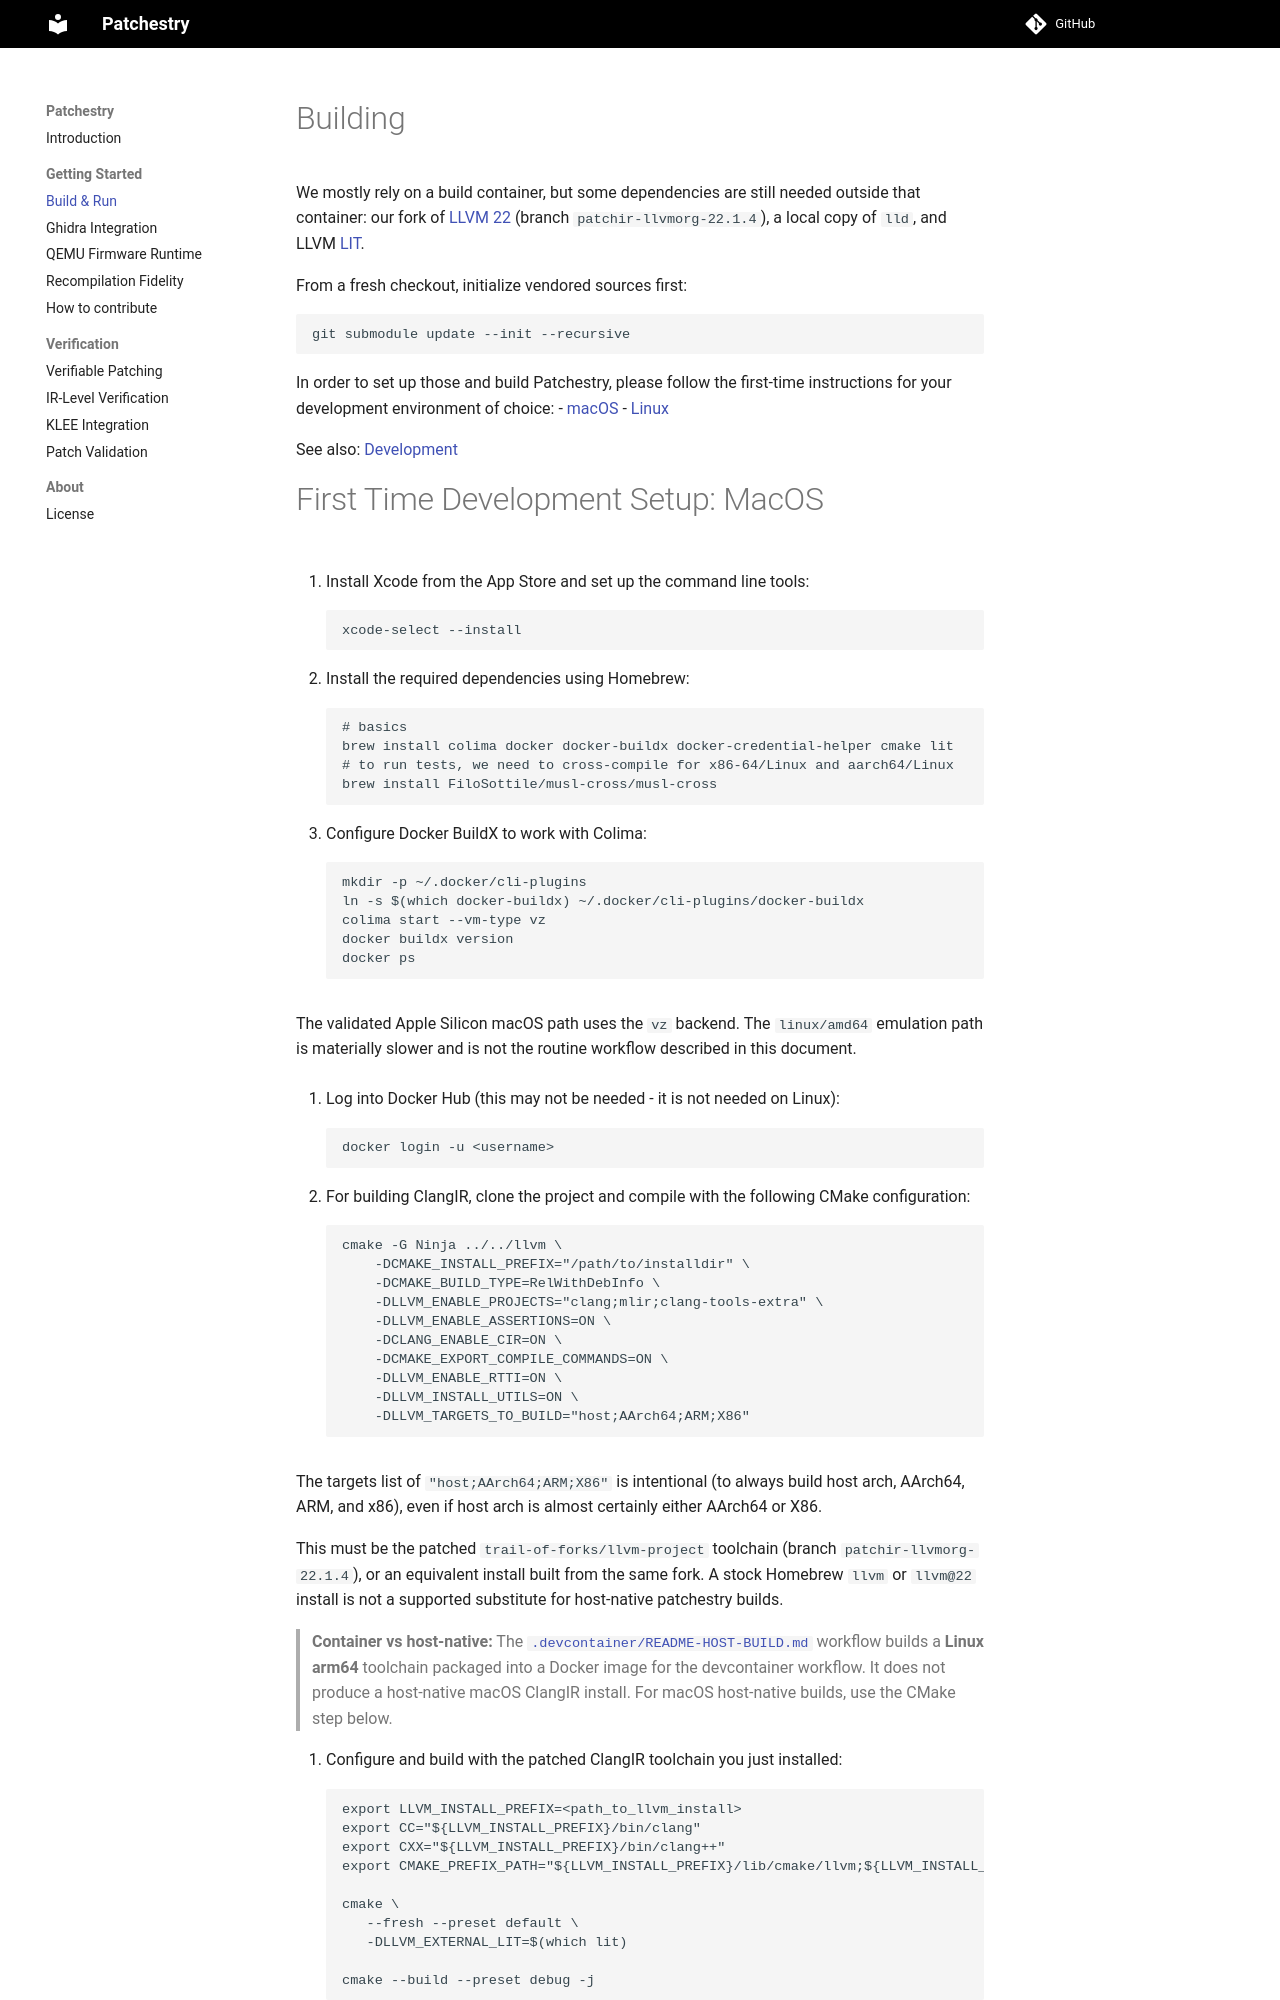

repository: lifting-bits/patchestry · page: GettingStarted/build/index.html · generator: mkdocs


# Building
We mostly rely on a build container, but some dependencies are still needed outside that container: our fork of [LLVM 22](https://github.com/trail-of-forks/llvm-project) (branch `patchir-llvmorg-22.1.4`), a local copy of `lld`, and LLVM [LIT](https://llvm.org/docs/CommandGuide/lit.html).

From a fresh checkout, initialize vendored sources first:
```sh
git submodule update --init --recursive
```

In order to set up those and build Patchestry, please follow the first-time instructions for your development environment of choice:
- [macOS](#first-time-setup-macos)
- [Linux](#first-time-setup-linux)

See also: [Development](#development)
